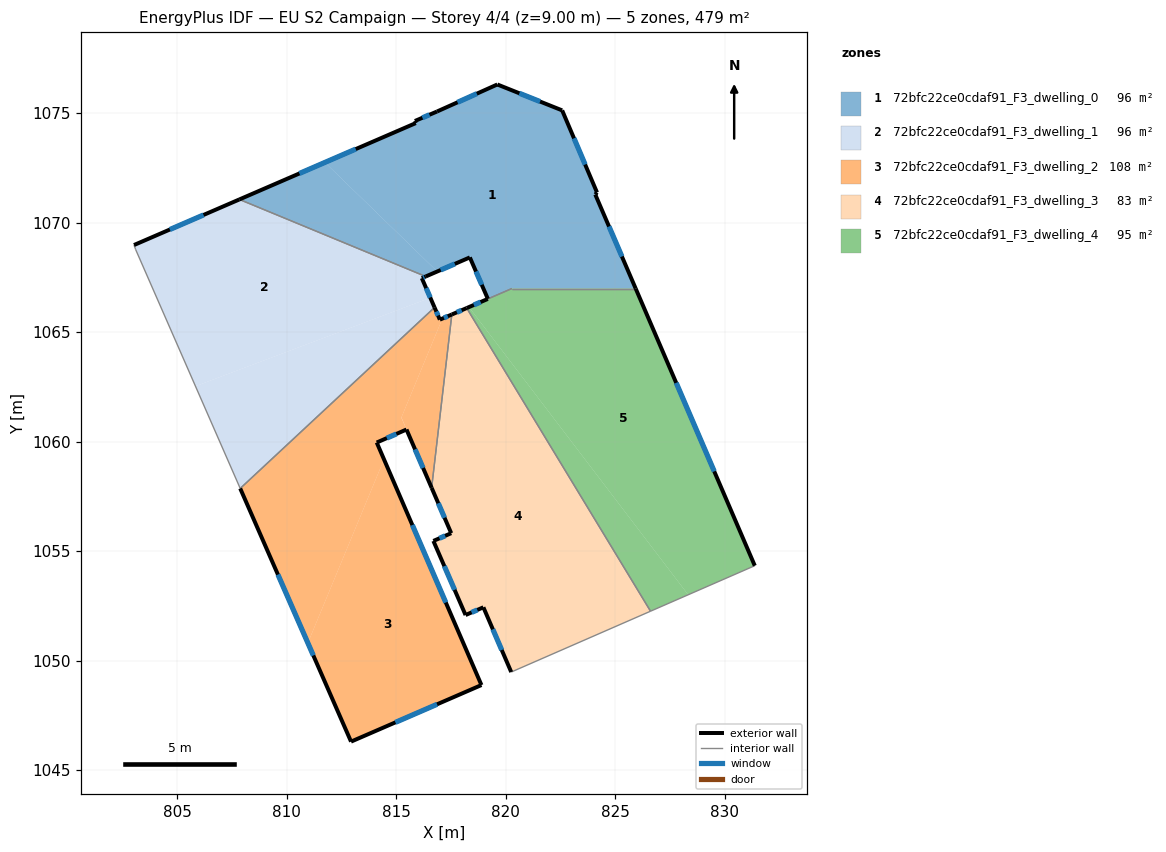
=== STOREY PLAN SPEC (per zone: floor XY polygon, exterior-wall plan segments, windows/doors) ===
zone 1: 72bfc22ce0cdaf91_F3_dwelling_0  (96.1 m²)
  floor: (822.58, 1075.12) (824.17, 1071.37) (824.09, 1071.28) (825.94, 1066.99) (820.28, 1066.99) (819.19, 1066.51) (818.36, 1068.41) (816.88, 1067.76) (811.75, 1072.74) (815.90, 1074.54) (815.85, 1074.64) (816.86, 1075.07) (819.62, 1076.30)
  floor: (816.88, 1067.76) (816.35, 1067.54) (807.84, 1071.05) (811.75, 1072.74)
  exterior wall: (816.35, 1067.54) – (818.36, 1068.41)  [2.2 m]
    window: (817.03, 1067.83) – (817.68, 1068.11)  [0.7 m²]
  exterior wall: (815.90, 1074.54) – (807.84, 1071.05)  [8.8 m]
    window: (813.15, 1073.35) – (810.58, 1072.24)  [2.7 m²]
  exterior wall: (815.85, 1074.64) – (815.90, 1074.54)  [0.1 m]
  exterior wall: (816.86, 1075.07) – (815.85, 1074.64)  [1.1 m]
    window: (816.52, 1074.92) – (816.20, 1074.78)  [0.3 m²]
  exterior wall: (819.62, 1076.30) – (816.86, 1075.07)  [3.0 m]
    window: (818.68, 1075.88) – (817.80, 1075.49)  [0.9 m²]
  exterior wall: (822.58, 1075.12) – (819.62, 1076.30)  [3.2 m]
    window: (821.57, 1075.52) – (820.63, 1075.90)  [1.0 m²]
  exterior wall: (824.17, 1071.37) – (822.58, 1075.12)  [4.1 m]
    window: (823.63, 1072.65) – (823.12, 1073.85)  [1.2 m²]
  exterior wall: (824.09, 1071.28) – (824.17, 1071.37)  [0.1 m]
  exterior wall: (825.94, 1066.99) – (824.09, 1071.28)  [4.7 m]
    window: (825.31, 1068.45) – (824.72, 1069.82)  [1.4 m²]
  exterior wall: (818.36, 1068.41) – (819.19, 1066.51)  [2.1 m]
    window: (818.64, 1067.76) – (818.91, 1067.16)  [0.6 m²]
  interior walls: 3
zone 2: 72bfc22ce0cdaf91_F3_dwelling_1  (95.7 m²)
  floor: (816.35, 1067.54) (816.17, 1067.46) (816.56, 1066.56) (805.83, 1062.53) (803.11, 1068.76) (803.03, 1068.97) (807.84, 1071.05)
  floor: (816.56, 1066.56) (816.75, 1066.12) (807.88, 1057.86) (805.83, 1062.53)
  exterior wall: (807.84, 1071.05) – (803.03, 1068.97)  [5.2 m]
    window: (806.20, 1070.35) – (804.67, 1069.68)  [1.6 m²]
  exterior wall: (816.17, 1067.46) – (816.35, 1067.54)  [0.2 m]
    window: (816.23, 1067.49) – (816.29, 1067.51)  [0.1 m²]
  exterior wall: (816.75, 1066.12) – (816.17, 1067.46)  [1.5 m]
    window: (816.55, 1066.58) – (816.37, 1067.00)  [0.4 m²]
  interior walls: 4
zone 3: 72bfc22ce0cdaf91_F3_dwelling_2  (108.3 m²)
  floor: (816.75, 1066.12) (816.99, 1065.56) (817.11, 1065.61) (815.24, 1061.09) (815.47, 1060.55) (814.11, 1059.95) (814.44, 1059.18) (810.97, 1050.80) (807.88, 1057.86)
  floor: (814.44, 1059.18) (818.89, 1048.88) (812.94, 1046.30) (810.97, 1050.80)
  floor: (817.54, 1065.80) (816.62, 1057.89) (815.24, 1061.10) (817.11, 1065.61)
  exterior wall: (807.88, 1057.86) – (812.94, 1046.30)  [12.6 m]
    window: (809.60, 1053.92) – (811.22, 1050.23)  [3.9 m²]
  exterior wall: (816.99, 1065.56) – (816.75, 1066.12)  [0.6 m]
    window: (816.91, 1065.75) – (816.83, 1065.93)  [0.2 m²]
  exterior wall: (817.54, 1065.80) – (816.99, 1065.56)  [0.6 m]
    window: (817.35, 1065.72) – (817.18, 1065.64)  [0.2 m²]
  exterior wall: (815.47, 1060.55) – (816.62, 1057.88)  [2.9 m]
    window: (815.86, 1059.64) – (816.23, 1058.79)  [0.9 m²]
  exterior wall: (814.11, 1059.95) – (815.47, 1060.55)  [1.5 m]
    window: (814.57, 1060.16) – (815.01, 1060.35)  [0.5 m²]
  exterior wall: (818.89, 1048.88) – (814.11, 1059.95)  [12.1 m]
    window: (817.27, 1052.65) – (815.74, 1056.19)  [3.7 m²]
  exterior wall: (812.94, 1046.30) – (818.89, 1048.88)  [6.5 m]
    window: (814.96, 1047.17) – (816.87, 1048.00)  [2.0 m²]
  interior walls: 2
zone 4: 72bfc22ce0cdaf91_F3_dwelling_3  (83.1 m²)
  floor: (818.22, 1066.09) (826.61, 1052.25) (820.25, 1049.47) (818.98, 1052.43) (818.17, 1052.08) (816.70, 1055.46) (817.51, 1055.81) (816.62, 1057.89) (817.54, 1065.80)
  exterior wall: (818.17, 1052.08) – (818.98, 1052.43)  [0.9 m]
    window: (818.44, 1052.20) – (818.71, 1052.31)  [0.3 m²]
  exterior wall: (816.70, 1055.46) – (818.17, 1052.08)  [3.7 m]
    window: (817.20, 1054.31) – (817.67, 1053.23)  [1.1 m²]
  exterior wall: (817.51, 1055.81) – (816.70, 1055.46)  [0.9 m]
    window: (817.24, 1055.69) – (816.98, 1055.58)  [0.3 m²]
  exterior wall: (816.62, 1057.88) – (817.51, 1055.81)  [2.3 m]
    window: (816.92, 1057.18) – (817.21, 1056.52)  [0.7 m²]
  exterior wall: (818.22, 1066.09) – (817.54, 1065.80)  [0.7 m]
    window: (817.99, 1065.99) – (817.77, 1065.90)  [0.2 m²]
  exterior wall: (818.98, 1052.43) – (820.25, 1049.47)  [3.2 m]
    window: (819.41, 1051.42) – (819.82, 1050.48)  [1.0 m²]
  interior walls: 3
zone 5: 72bfc22ce0cdaf91_F3_dwelling_4  (95.4 m²)
  floor: (825.94, 1066.99) (831.38, 1054.33) (828.33, 1053.00) (818.32, 1066.14) (820.29, 1066.99)
  floor: (818.32, 1066.14) (828.33, 1053.00) (826.61, 1052.25) (818.22, 1066.09)
  exterior wall: (831.38, 1054.33) – (825.94, 1066.99)  [13.8 m]
    window: (829.52, 1058.64) – (827.79, 1062.68)  [4.2 m²]
  exterior wall: (819.18, 1066.51) – (818.22, 1066.09)  [1.0 m]
    window: (818.85, 1066.37) – (818.55, 1066.24)  [0.3 m²]
  interior walls: 4

=== DERIVED (storey summary) ===
Building: EU S2 Campaign
Storey: 4 of 4  (floor level z = 9.00 m)
Storey gross floor area: 478.7 m²
Zones on this storey: 5
  - 72bfc22ce0cdaf91_F3_dwelling_0: floor 96.1 m²; exterior wall 29.3 m (87.9 m²); 8 window(s) 8.9 m²; WWR 10.1%
  - 72bfc22ce0cdaf91_F3_dwelling_1: floor 95.7 m²; exterior wall 6.9 m (20.7 m²); 3 window(s) 2.1 m²; WWR 10.2%
  - 72bfc22ce0cdaf91_F3_dwelling_2: floor 108.3 m²; exterior wall 36.8 m (110.3 m²); 7 window(s) 11.3 m²; WWR 10.2%
  - 72bfc22ce0cdaf91_F3_dwelling_3: floor 83.1 m²; exterior wall 11.7 m (35.0 m²); 6 window(s) 3.6 m²; WWR 10.2%
  - 72bfc22ce0cdaf91_F3_dwelling_4: floor 95.4 m²; exterior wall 14.8 m (44.5 m²); 2 window(s) 4.5 m²; WWR 10.2%
Zone adjacency (shared interzone walls):
  - 72bfc22ce0cdaf91_F3_dwelling_0 ↔ 72bfc22ce0cdaf91_F3_dwelling_1
  - 72bfc22ce0cdaf91_F3_dwelling_0 ↔ 72bfc22ce0cdaf91_F3_dwelling_4
  - 72bfc22ce0cdaf91_F3_dwelling_1 ↔ 72bfc22ce0cdaf91_F3_dwelling_2
  - 72bfc22ce0cdaf91_F3_dwelling_2 ↔ 72bfc22ce0cdaf91_F3_dwelling_3
  - 72bfc22ce0cdaf91_F3_dwelling_3 ↔ 72bfc22ce0cdaf91_F3_dwelling_4